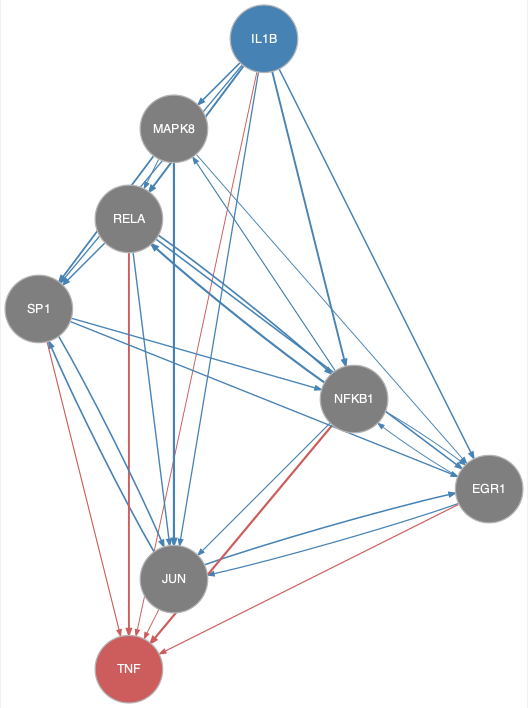

Values plotted in this chart, from the file beside it:
from	to
EGR1	JUN
EGR1	NFKB1
IL1B	EGR1
IL1B	JUN
IL1B	MAPK8
IL1B	NFKB1
IL1B	RELA
IL1B	SP1
JUN	EGR1
JUN	SP1
MAPK8	EGR1
MAPK8	JUN
MAPK8	RELA
MAPK8	SP1
NFKB1	EGR1
NFKB1	JUN
NFKB1	MAPK8
NFKB1	RELA
RELA	EGR1
RELA	JUN
RELA	NFKB1
RELA	SP1
SP1	EGR1
SP1	JUN
SP1	NFKB1
EGR1	TNF
IL1B	TNF
JUN	TNF
NFKB1	TNF
RELA	TNF
SP1	TNF
